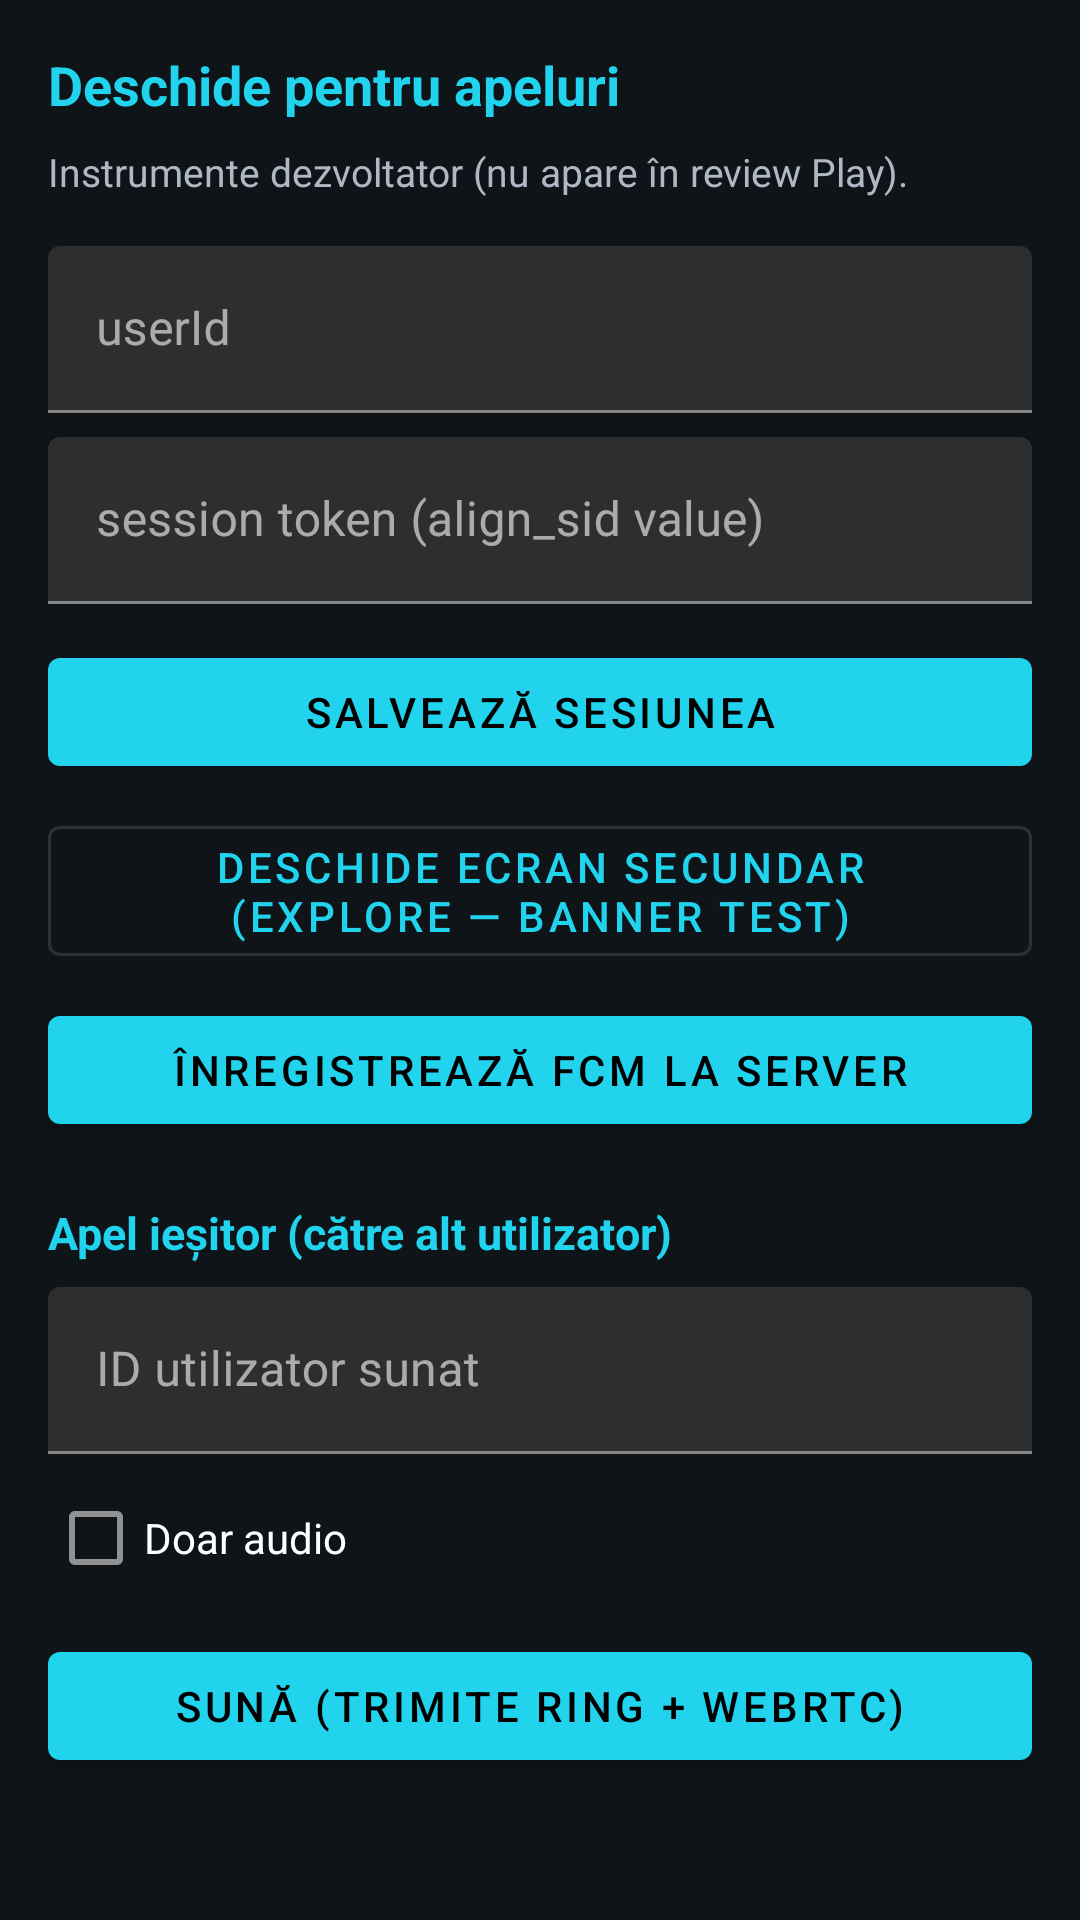

Android layout source for this screen:
<!-- AndroidManifest.xml: activity theme Theme.Align -->
<!-- res/layout/activity_dev_tools.xml -->
<?xml version="1.0" encoding="utf-8"?>
<ScrollView xmlns:android="http://schemas.android.com/apk/res/android"
    xmlns:tools="http://schemas.android.com/tools"
    android:layout_width="match_parent"
    android:layout_height="match_parent"
    android:background="@color/align_bg"
    android:padding="16dp">

    <LinearLayout
        android:layout_width="match_parent"
        android:layout_height="wrap_content"
        android:orientation="vertical">

        <TextView
            android:layout_width="match_parent"
            android:layout_height="wrap_content"
            android:text="@string/open_for_calls"
            android:textColor="@color/align_accent"
            android:textSize="18sp"
            android:textStyle="bold" />

        <TextView
            android:layout_width="match_parent"
            android:layout_height="wrap_content"
            android:layout_marginTop="8dp"
            android:text="Instrumente dezvoltator (nu apare în review Play)."
            android:textColor="#b0b8c4"
            android:textSize="13sp" />

        <com.google.android.material.textfield.TextInputLayout
            android:layout_width="match_parent"
            android:layout_height="wrap_content"
            android:layout_marginTop="16dp"
            android:hint="userId">

            <com.google.android.material.textfield.TextInputEditText
                android:id="@+id/inputUserId"
                android:layout_width="match_parent"
                android:layout_height="wrap_content"
                android:inputType="text"
                tools:text="clxxx..." />
        </com.google.android.material.textfield.TextInputLayout>

        <com.google.android.material.textfield.TextInputLayout
            android:layout_width="match_parent"
            android:layout_height="wrap_content"
            android:layout_marginTop="8dp"
            android:hint="session token (align_sid value)">

            <com.google.android.material.textfield.TextInputEditText
                android:id="@+id/inputSession"
                android:layout_width="match_parent"
                android:layout_height="wrap_content"
                android:inputType="textVisiblePassword" />
        </com.google.android.material.textfield.TextInputLayout>

        <com.google.android.material.button.MaterialButton
            android:id="@+id/btnSaveSession"
            android:layout_width="match_parent"
            android:layout_height="wrap_content"
            android:layout_marginTop="12dp"
            android:text="Salvează sesiunea" />

        <com.google.android.material.button.MaterialButton
            android:id="@+id/btnOpenSecondary"
            style="@style/Widget.MaterialComponents.Button.OutlinedButton"
            android:layout_width="match_parent"
            android:layout_height="wrap_content"
            android:layout_marginTop="8dp"
            android:text="@string/main_open_secondary_explore" />

        <com.google.android.material.button.MaterialButton
            android:id="@+id/btnRegisterFcm"
            android:layout_width="match_parent"
            android:layout_height="wrap_content"
            android:layout_marginTop="8dp"
            android:text="Înregistrează FCM la server" />

        <TextView
            android:layout_width="match_parent"
            android:layout_height="wrap_content"
            android:layout_marginTop="20dp"
            android:text="Apel ieșitor (către alt utilizator)"
            android:textColor="@color/align_accent"
            android:textSize="15sp"
            android:textStyle="bold" />

        <com.google.android.material.textfield.TextInputLayout
            android:layout_width="match_parent"
            android:layout_height="wrap_content"
            android:layout_marginTop="8dp"
            android:hint="ID utilizator sunat">

            <com.google.android.material.textfield.TextInputEditText
                android:id="@+id/inputRemoteUserId"
                android:layout_width="match_parent"
                android:layout_height="wrap_content"
                android:inputType="text" />
        </com.google.android.material.textfield.TextInputLayout>

        <com.google.android.material.checkbox.MaterialCheckBox
            android:id="@+id/checkAudioOnlyCall"
            android:layout_width="match_parent"
            android:layout_height="wrap_content"
            android:layout_marginTop="4dp"
            android:text="Doar audio" />

        <com.google.android.material.button.MaterialButton
            android:id="@+id/btnStartOutgoingCall"
            android:layout_width="match_parent"
            android:layout_height="wrap_content"
            android:layout_marginTop="8dp"
            android:text="Sună (trimite ring + WebRTC)" />

        <TextView
            android:id="@+id/fcmStatus"
            android:layout_width="match_parent"
            android:layout_height="wrap_content"
            android:layout_marginTop="8dp"
            android:textColor="#8899aa"
            android:textSize="12sp" />
    </LinearLayout>
</ScrollView>
<!-- resources referenced by this layout -->
<resources>
  <color name="align_accent">#22d3ee</color>
  <color name="align_bg">#0f1419</color>
  <string name="main_open_secondary_explore">Deschide ecran secundar (Explore — banner test)</string>
  <string name="open_for_calls">Deschide pentru apeluri</string>
  <style name="Theme.Align" parent="Theme.MaterialComponents.NoActionBar">
          <item name="android:statusBarColor">@android:color/transparent</item>
          <item name="android:navigationBarColor">@android:color/transparent</item>
          <item name="android:windowLightStatusBar">true</item>
          <item name="android:windowLightNavigationBar">true</item>
          <item name="colorPrimary">@color/align_accent</item>
      </style>
</resources>
